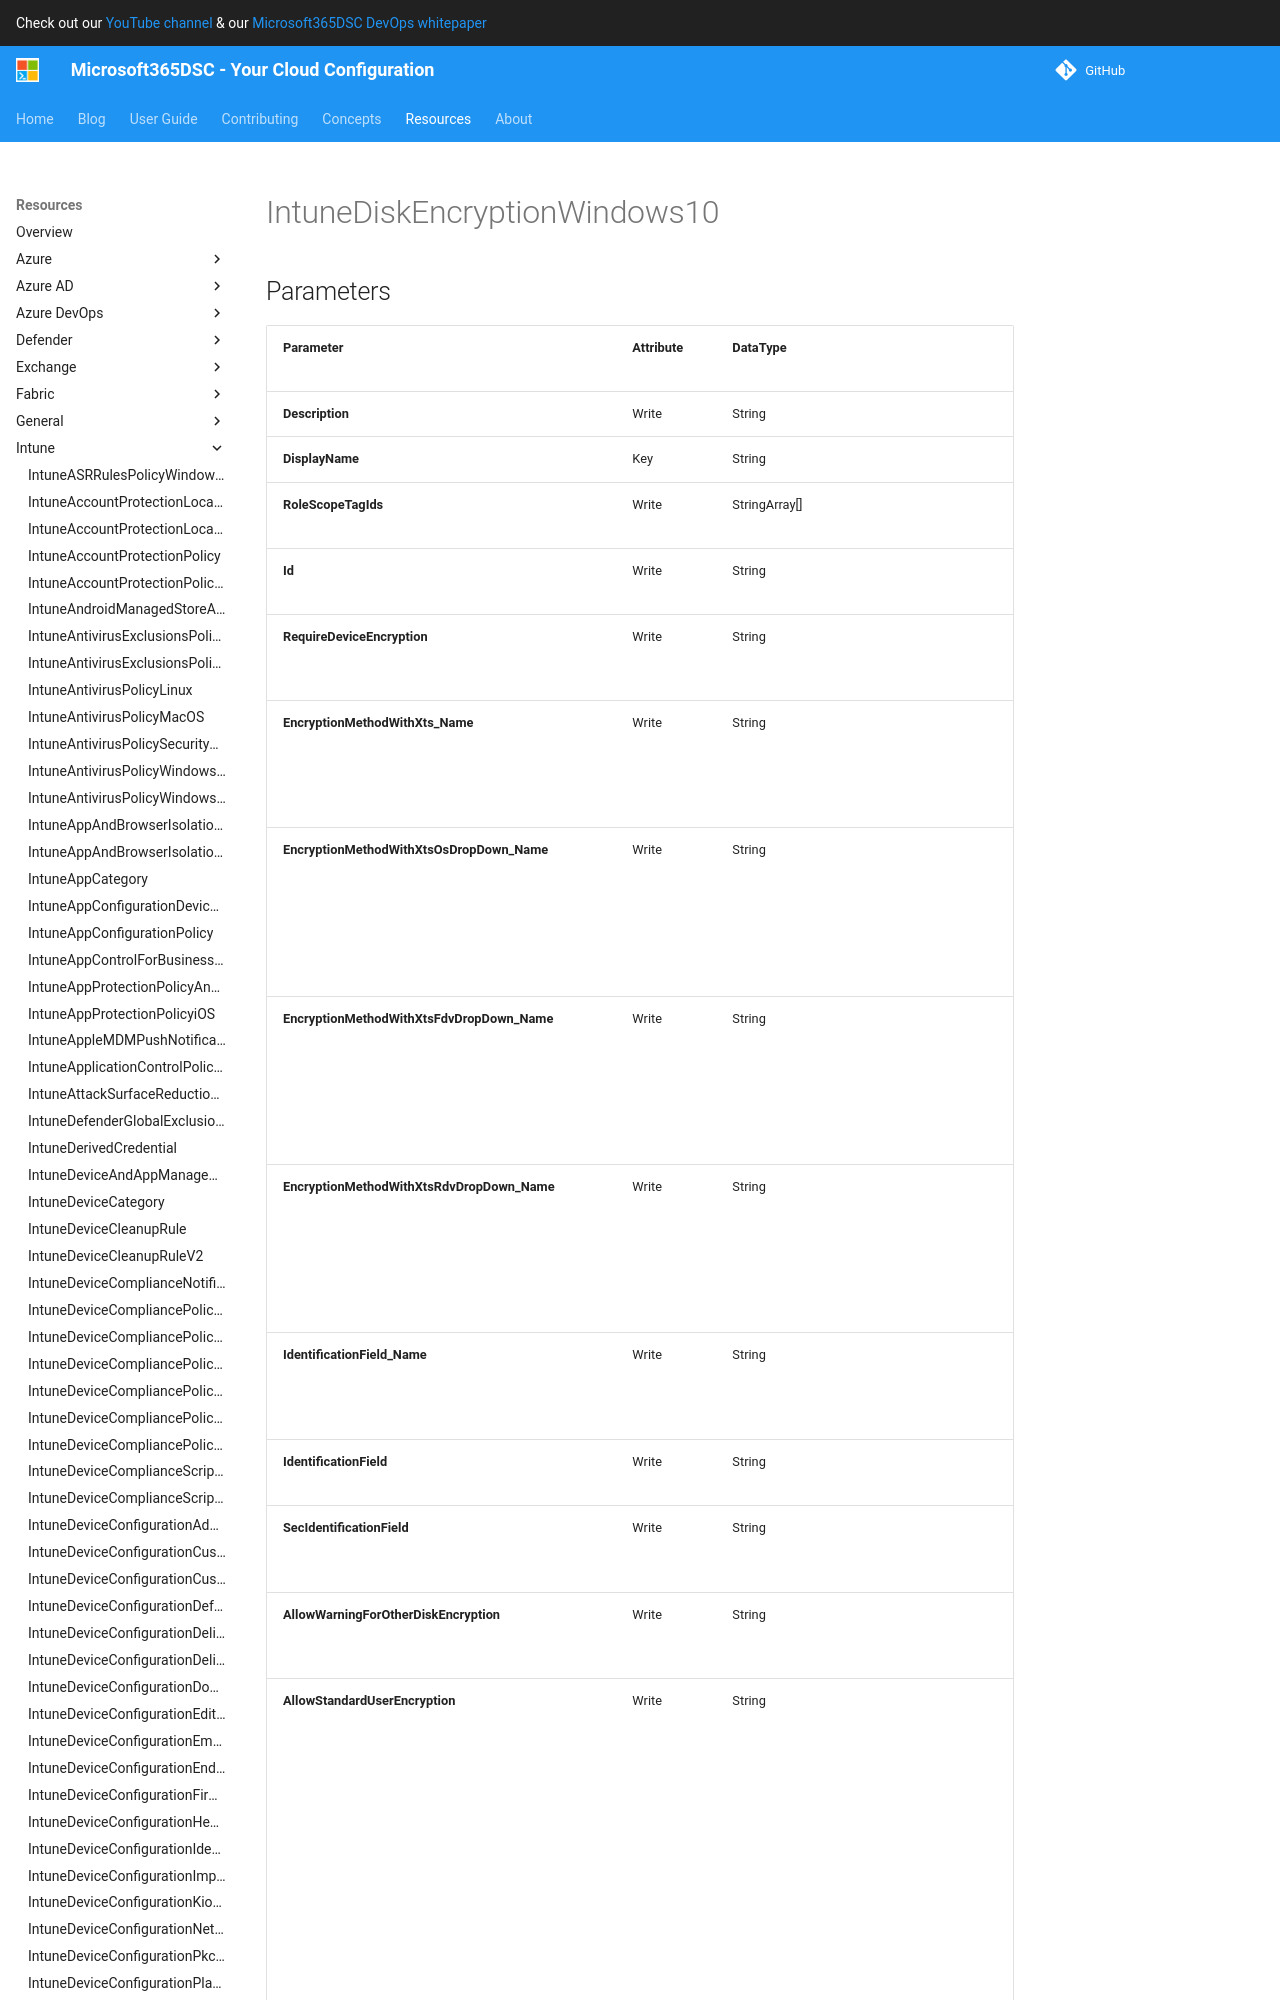

repository: microsoft/Microsoft365DSC · page: resources/intune/IntuneDiskEncryptionWindows10/index.html · generator: mkdocs

# IntuneDiskEncryptionWindows10

## Parameters

| Parameter | Attribute | DataType | Description | Allowed Values |
| --- | --- | --- | --- | --- |
| **Description** | Write | String | Policy description | |
| **DisplayName** | Key | String | Policy name | |
| **RoleScopeTagIds** | Write | StringArray[] | List of Scope Tags for this Entity instance. | |
| **Id** | Write | String | The unique identifier for an entity. Read-only. | |
| **RequireDeviceEncryption** | Write | String | Require Device Encryption (0: Disabled, 1: Enabled) | `0`, `1` |
| **EncryptionMethodWithXts_Name** | Write | String | Choose drive encryption method and cipher strength (Windows 10 [Version 1511] and later) (0: Disabled, 1: Enabled) | `0`, `1` |
| **EncryptionMethodWithXtsOsDropDown_Name** | Write | String | Select the encryption method for operating system drives: (3: AES-CBC 128-bit, 4: AES-CBC 256-bit, 6: XTS-AES 128-bit (default), 7: XTS-AES 256-bit) | `3`, `4`, `6`, `7` |
| **EncryptionMethodWithXtsFdvDropDown_Name** | Write | String | Select the encryption method for fixed data drives: (3: AES-CBC 128-bit, 4: AES-CBC 256-bit, 6: XTS-AES 128-bit (default), 7: XTS-AES 256-bit) | `3`, `4`, `6`, `7` |
| **EncryptionMethodWithXtsRdvDropDown_Name** | Write | String | Select the encryption method for removable data drives: (3: AES-CBC 128-bit  (default), 4: AES-CBC 256-bit, 6: XTS-AES 128-bit, 7: XTS-AES 256-bit) | `3`, `4`, `6`, `7` |
| **IdentificationField_Name** | Write | String | Provide the unique identifiers for your organization (0: Disabled, 1: Enabled) | `0`, `1` |
| **IdentificationField** | Write | String | BitLocker identification field: (Device) | |
| **SecIdentificationField** | Write | String | Allowed BitLocker identification field: (Device) | |
| **AllowWarningForOtherDiskEncryption** | Write | String | Allow Warning For Other Disk Encryption (0: Disabled, 1: Enabled) | `0`, `1` |
| **AllowStandardUserEncryption** | Write | String | Allow Standard User Encryption (0: This is the default, when the policy is not set. If current logged on user is a standard user, 'RequireDeviceEncryption' policy will not try to enable encryption on any drive., 1: 'RequireDeviceEncryption' policy will try to enable encryption on all fixed drives even if a current logged in user is standard user.) | `0`, `1` |
| **ConfigureRecoveryPasswordRotation** | Write | String | Configure Recovery Password Rotation (
